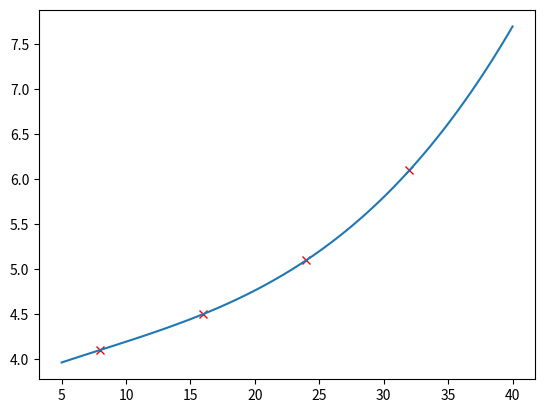

Write Python code to recreate this figure.
import matplotlib.pyplot as plt

import numpy as np

def createMatriz(m,n,v):

    C = []

    for i in range(m):

        C.append([])

        for j in range(n):

            C[i].append(v)



    return C



def getDimensiones(A):

    return (len(A),len(A[0]))



def sumMatrices(A,B):

    Am,An = getDimensiones(A)

    Bm,Bn = getDimensiones(B)

    if Am != Bm or An != Bn:

        print("Las dimensiones son diferentes")

        return []

    C = createMatriz(Am,An,0)

    for i in range(Am):

        for j in range(An):

            C[i][j] = A[i][j] + B[i][j]

    return C



def restaMatrices(A,B):

    Am,An = getDimensiones(A)

    Bm,Bn = getDimensiones(B)

    if Am != Bm or An != Bn:

        print("Las dimensiones son diferentes")

        return []

    C = createMatriz(Am,An,0)

    for i in range(Am):

        for j in range(An):

            C[i][j] = A[i][j] - B[i][j]

    return C



def mulMatrices(A,B):

    Am,An = getDimensiones(A)

    Bm,Bn = getDimensiones(B)

    if An != Bm:

        print("Las matrices no son conformables")

        return []

    C = createMatriz(Am,Bn,0)

    for i in range(Am):

        for j in range(Bn):

            for k in range(An):

                C[i][j] += A[i][k] * B[k][j]

    return C

def getMenorMatriz(A,r,c):

    m,n = getDimensiones(A)

    C = createMatriz(m-1,n-1,0)

    for i in range(m):

        if i == r:

            continue

        for j in range(n):

            if j == c:

                continue

            Ci = i

            if i > r:

                Ci = i - 1

            Cj = j

            if j > c:

                Cj = j -1

            C[Ci][Cj] = A[i][j]

    return C



def detMatriz(A):

    m,n = getDimensiones(A)

    if m != n:

        print("La matriz no es cuadrada")

        return -1

    if m == 1:

        return m

    if m == 2:

        return  A[0][0]*A[1][1] - A[0][1]*A[1][0]

    det = 0

    for j in range(n):

        det += (-1)**(j)*A[0][j]*detMatriz(getMenorMatriz(A,0,j))

    return det



def getMatrizAdyacente(A):

    m,n = getDimensiones(A)

    C = createMatriz(m,n,0)

    for i in range(m):

        for j in range(n):

            C[i][j] = (-1)**(i+j)*detMatriz(getMenorMatriz(A,i,j))

    return C



def getMatrizTranspuesta(A):

    m,n = getDimensiones(A)

    C = createMatriz(n,m,0)

    for i in range(m):

        for j in range(n):

            C[j][i] = A[i][j]

    return C



def getMatrizInversa(A):

    detA = detMatriz(A)

    if detA == 0:

        print("La matriz no tiene inversa")

        return 0

    At =  getMatrizTranspuesta(A)

    adyAt =  getMatrizAdyacente(At)

    m,n = getDimensiones(A)

    C = createMatriz(m,n,0)

    for i in range(m):

        for j in range(n):

            C[i][j] = (1/detA)*adyAt[i][j]

    return C



x = [8,16,24,32]

y = [4.1,4.5,5.1,6.1]



plt.plot(x,y,'rx')





def regresion(n,x,y):

    dim = n + 1

    A = createMatriz(dim,dim,0)

    for i in range(dim):

        for j in range(dim):

            A[i][j] = sum(xi**(i+j) for xi in x)

    C = createMatriz(dim,1,0)

    for i in range(dim):

        C[i][0] = sum(yi * xi**(i) for xi,yi in zip(x,y) )

    invA = getMatrizInversa(A)

    B = mulMatrices(invA,C)

    return B



coef = regresion(3,x,y)

print("coeficientes",coef)





x2 = np.linspace(5, 40, 100) # de donde a donde va tu curva



def evalua(x,coef):

    y = []

    for i in range(len(x)):

        y.append(0)

        for j in range(len(coef)):

            y[i] += coef[j][0] * x[i] **(j)

    return y

y2 = evalua(x2,coef) #así o en lugar de x, ponerle [12] 

plt.plot(x2,y2)

plt.show()

print (evalua([12],coef))
